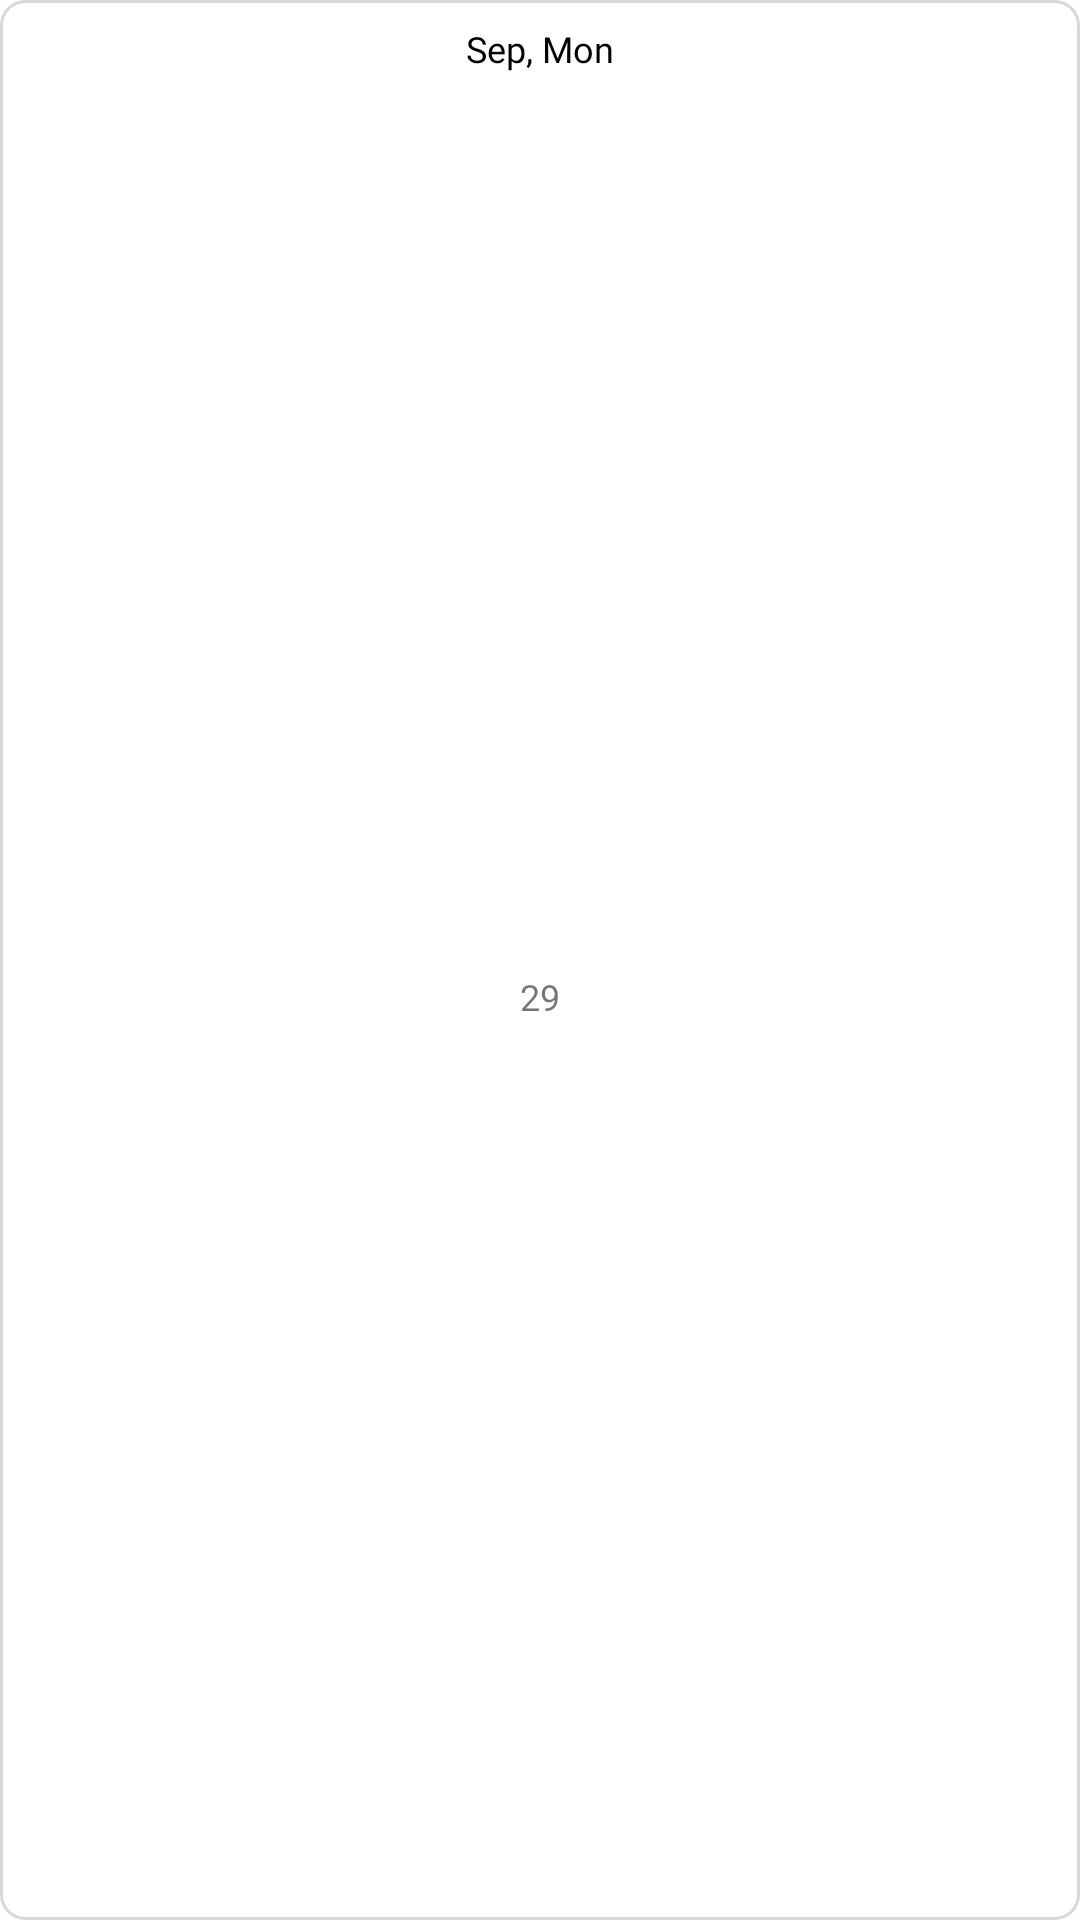

Layout XML and referenced resources for this Android screen:
<!-- AndroidManifest.xml: application theme Theme.NaayeeClient -->
<!-- res/layout/date_item_container.xml -->
<?xml version="1.0" encoding="utf-8"?>
<androidx.constraintlayout.widget.ConstraintLayout xmlns:android="http://schemas.android.com/apk/res/android"
    xmlns:app="http://schemas.android.com/apk/res-auto"
    android:layout_width="wrap_content"
    android:layout_height="wrap_content"
    android:id="@+id/rootContainer"
    android:background="@drawable/border_8dp">

    <TextView
        android:id="@+id/dayTextView"
        android:layout_width="wrap_content"
        android:layout_height="wrap_content"
        android:layout_marginStart="8dp"
        android:layout_marginTop="8dp"
        android:layout_marginEnd="8dp"
        android:fontFamily="@font/nuntio_regular"
        android:text="Sep, Mon"
        android:textColor="@color/black"
        android:textSize="12sp"
        app:layout_constraintEnd_toEndOf="parent"
        app:layout_constraintStart_toStartOf="parent"
        app:layout_constraintTop_toTopOf="parent" />

    <TextView
        android:id="@+id/dateTextView"
        android:layout_width="wrap_content"
        android:layout_height="wrap_content"
        android:layout_marginTop="8dp"
        android:layout_marginBottom="8dp"
        android:text="29"
        android:textSize="12sp"
        app:layout_constraintBottom_toBottomOf="parent"
        app:layout_constraintEnd_toEndOf="@+id/dayTextView"
        app:layout_constraintStart_toStartOf="@+id/dayTextView"
        app:layout_constraintTop_toBottomOf="@+id/dayTextView" />
</androidx.constraintlayout.widget.ConstraintLayout>
<!-- resources referenced by this layout -->
<resources>
  <color name="black">#FF000000</color>
  <!-- drawable border_8dp (drawable) -->
  <?xml version="1.0" encoding="utf-8"?>
  <shape xmlns:android="http://schemas.android.com/apk/res/android"
      android:shape="rectangle">
      <stroke
          android:width="1dp"
          android:color="#d8d8d8" />
      <solid android:color="@color/white" />
      <corners android:radius="8dp" />
  </shape>
  <style name="Theme.NaayeeClient" parent="Theme.MaterialComponents.Light.DarkActionBar">
          
          <item name="colorPrimary">@color/purple_500</item>
          <item name="colorPrimaryVariant">@color/purple_700</item>
          <item name="colorOnPrimary">@color/white</item>
          
          <item name="colorSecondary">@color/teal_200</item>
          <item name="colorSecondaryVariant">@color/teal_700</item>
          <item name="colorOnSecondary">@color/black</item>
          
          <item name="android:statusBarColor" tools:targetApi="l">?attr/colorPrimaryVariant</item>
          
      </style>
  <color name="white">#FFFFFFFF</color>
  <color name="purple_500">#FFC107</color>
  <color name="purple_700">#FFC107</color>
  <color name="teal_200">#FF03DAC5</color>
  <color name="teal_700">#FF018786</color>
</resources>
